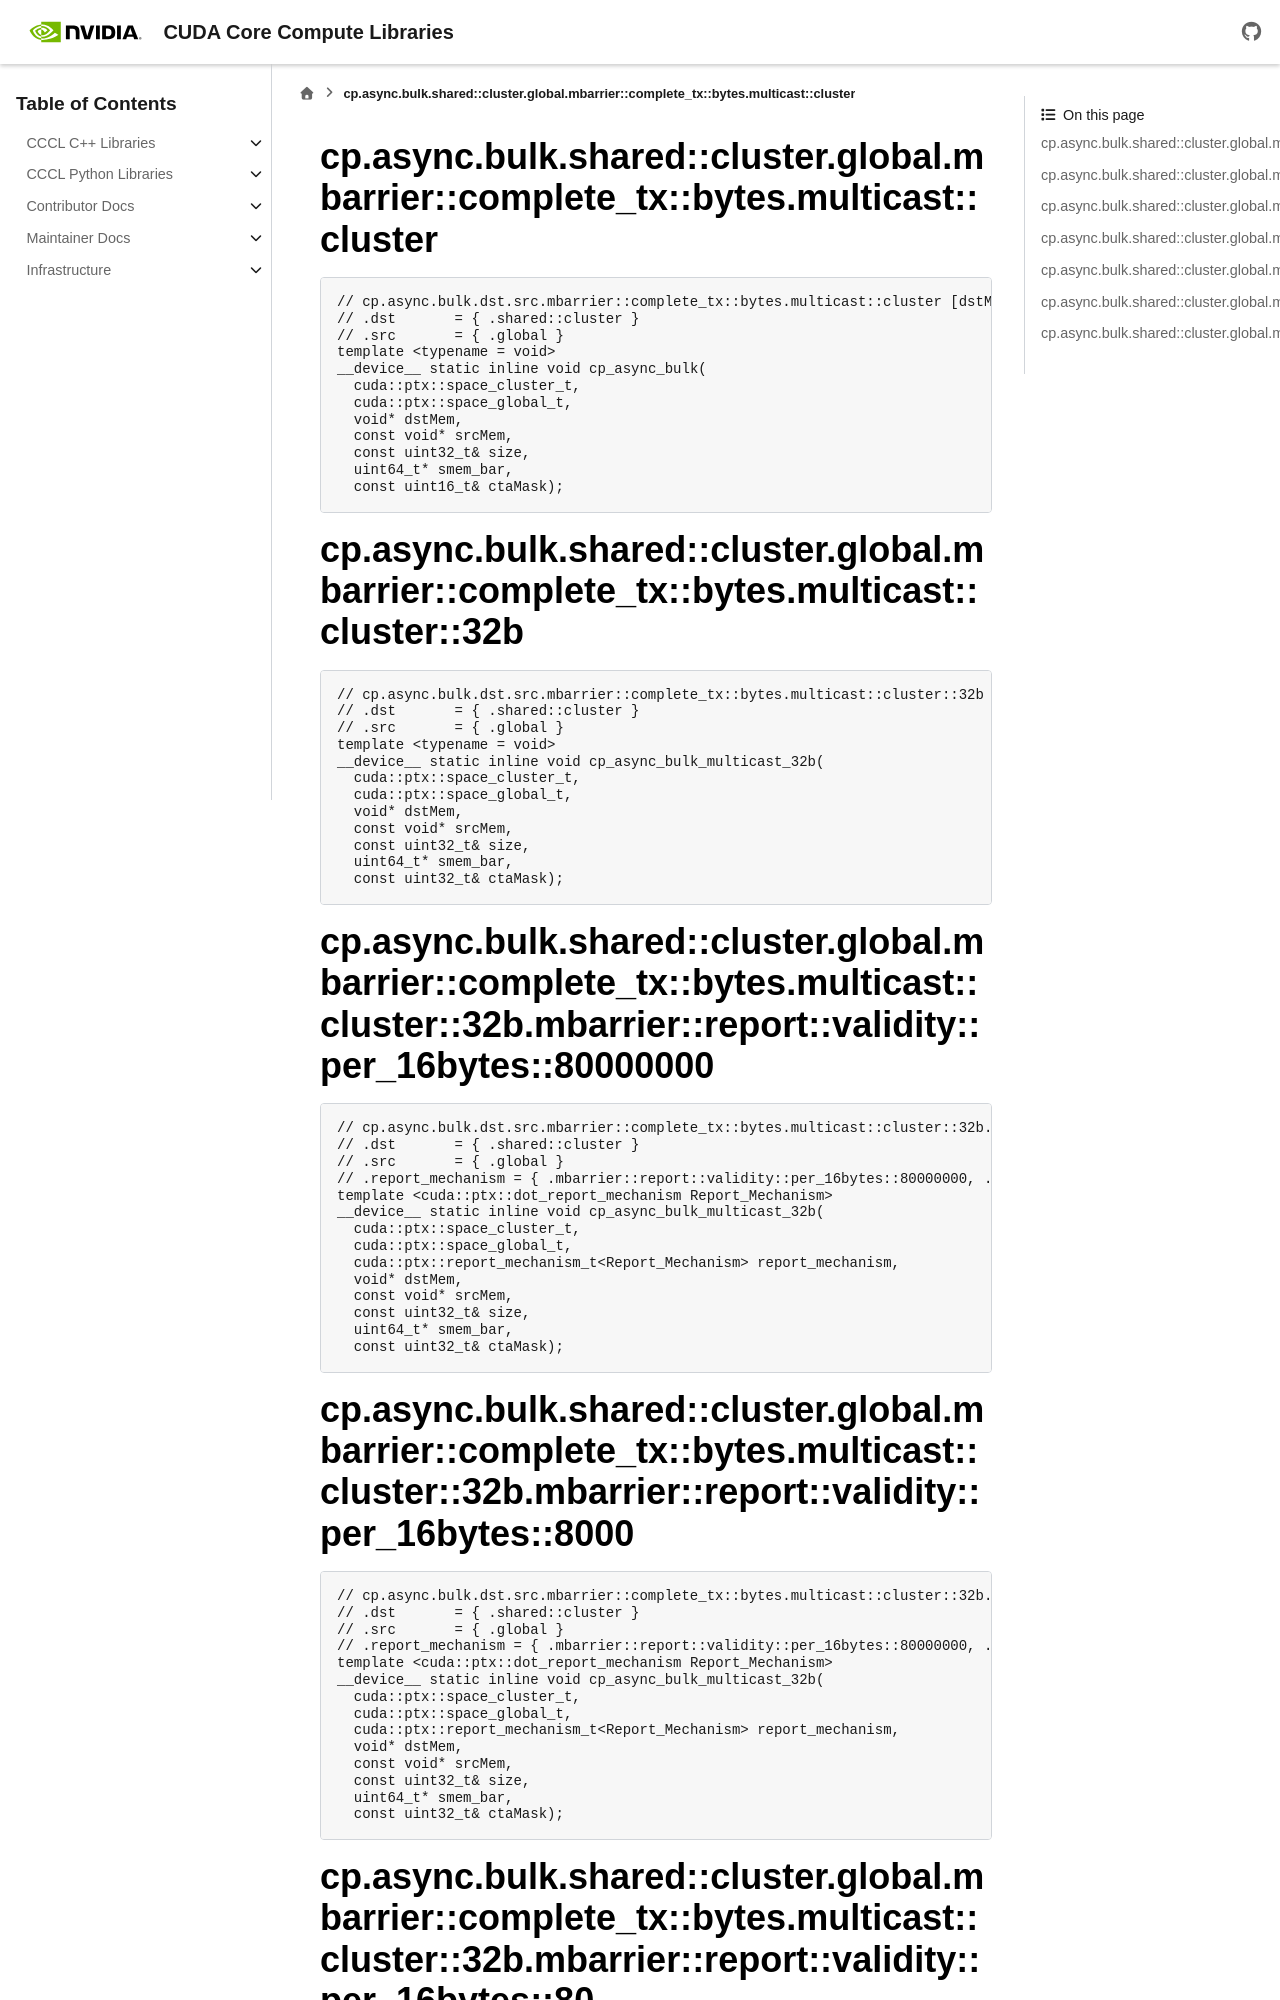

repository: NVIDIA/cccl · page: docs/unstable/libcudacxx/ptx/instructions/generated/cp_async_bulk_multicast.html · generator: sphinx

..
   This file was automatically generated. Do not edit.

cp.async.bulk.shared::cluster.global.mbarrier::complete_tx::bytes.multicast::cluster
^^^^^^^^^^^^^^^^^^^^^^^^^^^^^^^^^^^^^^^^^^^^^^^^^^^^^^^^^^^^^^^^^^^^^^^^^^^^^^^^^^^^
.. code-block:: cuda

   // cp.async.bulk.dst.src.mbarrier::complete_tx::bytes.multicast::cluster [dstMem], [srcMem], size, [smem_bar], ctaMask; // PTX ISA 80, SM_90a, SM_100a, SM_100f, SM_103a, SM_103f, SM_107a, SM_107f, SM_110a, SM_110f
   // .dst       = { .shared::cluster }
   // .src       = { .global }
   template <typename = void>
   __device__ static inline void cp_async_bulk(
     cuda::ptx::space_cluster_t,
     cuda::ptx::space_global_t,
     void* dstMem,
     const void* srcMem,
     const uint32_t& size,
     uint64_t* smem_bar,
     const uint16_t& ctaMask);

cp.async.bulk.shared::cluster.global.mbarrier::complete_tx::bytes.multicast::cluster::32b
^^^^^^^^^^^^^^^^^^^^^^^^^^^^^^^^^^^^^^^^^^^^^^^^^^^^^^^^^^^^^^^^^^^^^^^^^^^^^^^^^^^^^^^^^
.. code-block:: cuda

   // cp.async.bulk.dst.src.mbarrier::complete_tx::bytes.multicast::cluster::32b [dstMem], [srcMem], size, [smem_bar], ctaMask; // PTX ISA 94, SM_107a, SM_107f
   // .dst       = { .shared::cluster }
   // .src       = { .global }
   template <typename = void>
   __device__ static inline void cp_async_bulk_multicast_32b(
     cuda::ptx::space_cluster_t,
     cuda::ptx::space_global_t,
     void* dstMem,
     const void* srcMem,
     const uint32_t& size,
     uint64_t* smem_bar,
     const uint32_t& ctaMask);

cp.async.bulk.shared::cluster.global.mbarrier::complete_tx::bytes.multicast::cluster::32b.mbarrier::report::validity::per_16bytes::80000000
^^^^^^^^^^^^^^^^^^^^^^^^^^^^^^^^^^^^^^^^^^^^^^^^^^^^^^^^^^^^^^^^^^^^^^^^^^^^^^^^^^^^^^^^^^^^^^^^^^^^^^^^^^^^^^^^^^^^^^^^^^^^^^^^^^^^^^^^^^^
.. code-block:: cuda

   // cp.async.bulk.dst.src.mbarrier::complete_tx::bytes.multicast::cluster::32b.report_mechanism [dstMem], [srcMem], size, [smem_bar], ctaMask; // PTX ISA 94, SM_107a, SM_107f
   // .dst       = { .shared::cluster }
   // .src       = { .global }
   // .report_mechanism = { .mbarrier::report::validity::per_16bytes::80000000, .mbarrier::report::validity::per_16bytes::8000, .mbarrier::report::validity::per_16bytes::80, .mbarrier::report::validity::per_16bytes::8, .mbarrier::report::validity::per_element::ff }
   template <cuda::ptx::dot_report_mechanism Report_Mechanism>
   __device__ static inline void cp_async_bulk_multicast_32b(
     cuda::ptx::space_cluster_t,
     cuda::ptx::space_global_t,
     cuda::ptx::report_mechanism_t<Report_Mechanism> report_mechanism,
     void* dstMem,
     const void* srcMem,
     const uint32_t& size,
     uint64_t* smem_bar,
     const uint32_t& ctaMask);

cp.async.bulk.shared::cluster.global.mbarrier::complete_tx::bytes.multicast::cluster::32b.mbarrier::report::validity::per_16bytes::8000
^^^^^^^^^^^^^^^^^^^^^^^^^^^^^^^^^^^^^^^^^^^^^^^^^^^^^^^^^^^^^^^^^^^^^^^^^^^^^^^^^^^^^^^^^^^^^^^^^^^^^^^^^^^^^^^^^^^^^^^^^^^^^^^^^^^^^^^
.. code-block:: cuda

   // cp.async.bulk.dst.src.mbarrier::complete_tx::bytes.multicast::cluster::32b.report_mechanism [dstMem], [srcMem], size, [smem_bar], ctaMask; // PTX ISA 94, SM_107a, SM_107f
   // .dst       = { .shared::cluster }
   // .src       = { .global }
   // .report_mechanism = { .mbarrier::report::validity::per_16bytes::80000000, .mbarrier::report::validity::per_16bytes::8000, .mbarrier::report::validity::per_16bytes::80, .mbarrier::report::validity::per_16bytes::8, .mbarrier::report::validity::per_element::ff }
   template <cuda::ptx::dot_report_mechanism Report_Mechanism>
   __device__ static inline void cp_async_bulk_multicast_32b(
     cuda::ptx::space_cluster_t,
     cuda::ptx::space_global_t,
     cuda::ptx::report_mechanism_t<Report_Mechanism> report_mechanism,
     void* dstMem,
     const void* srcMem,
     const uint32_t& size,
     uint64_t* smem_bar,
     const uint32_t& ctaMask);
